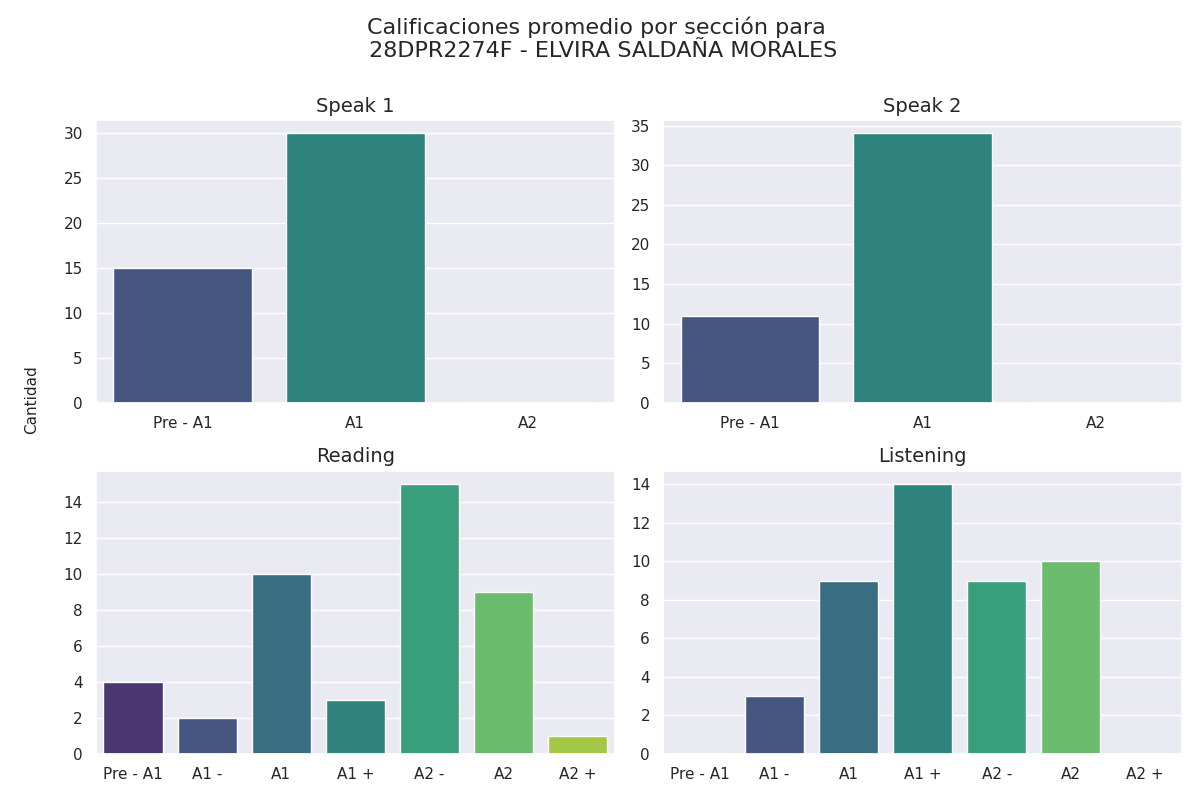

The data file committed next to this chart (first rows):
Sección, Calificación, Cantidad de alumnos con esa calificación
speak 1, Pre - A1, 15
speak 1, A1, 30
speak 1, A2, 0
speak 2, Pre - A1, 11
speak 2, A1, 34
speak 2, A2, 0
reading, Pre - A1, 4
reading, A1 -, 2
reading, A1, 10
reading, A1 +, 3
reading, A2 -, 15
reading, A2, 9
reading, A2 +, 1
listening, Pre - A1, 0
listening, A1 -, 3
listening, A1, 9
listening, A1 +, 14
listening, A2 -, 9
listening, A2, 10
listening, A2 +, 0
